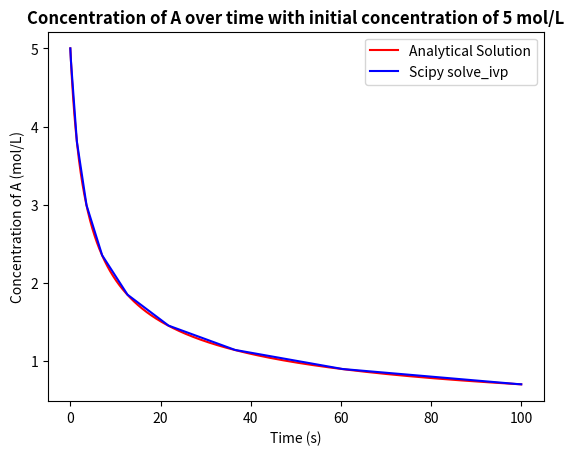
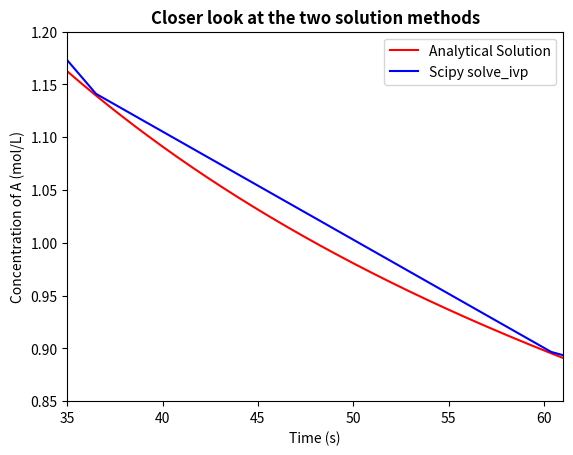

Python code for these plots, in order:
import scipy.integrate
import matplotlib.pyplot as plt ## For plotting 
import numpy as np

def third_order_derivative(t, Ca, k3=0.01): # I know that the assignemnt does not require us to add k as an argument but I wanted the function to be as universal as possible
    '''Returns the concentration over time for a third order chemical reaction. 
    t = time in secons
    Ca = concentration of component a (a -> b)
    k = reaction rate constant (default set to 0.01 as this is the value for task 1.)'''
    dca_dt = - k3 * Ca**3
    return dca_dt

def third_order_analytical(t, c0, k3):
    '''Returns the concentration at a given time for a third order irreversible chemical reation.
    t = Time in seconds. If a vector it will retrun a vector of solutions
    c0 = initial concentration.
    k3 = reaction rate constant for the third order reaction.'''
    Ca = (1/(c0**(-2) + 2*k3*t))**0.5 ## Analytical solution
    return Ca

initial_conc = 5
t_max = 100
x_plotting = np.linspace(0, t_max, 1000)
y_analytical = third_order_analytical(x_plotting, initial_conc, 0.01)
y_scipy = scipy.integrate.solve_ivp(lambda t, Ca: third_order_derivative(t, Ca), [0, t_max], [initial_conc])
y_scipy_plotting = y_scipy.y[0]
x_scipy_plotting = y_scipy.t
fig = plt.figure()
plt.plot(x_plotting, y_analytical, 'r', label="Analytical Solution")
plt.plot(x_scipy_plotting, y_scipy_plotting, 'b', label='Scipy solve_ivp')
plt.xlabel('Time (s)')
plt.ylabel('Concentration of A (mol/L)')
plt.title(f'Concentration of A over time with initial concentration of {initial_conc} mol/L', weight='bold')
plt.legend()
plt.show()
## The figure above shows that they are almost identical


## We can restrict the domain to see the deviations
fig2 = plt.figure()
plt.plot(x_plotting, y_analytical, 'r', label="Analytical Solution")
plt.plot(x_scipy_plotting, y_scipy_plotting, 'b', label='Scipy solve_ivp')
plt.xlabel('Time (s)')
plt.ylabel('Concentration of A (mol/L)')
plt.title(f'Closer look at the two solution methods', weight='bold')
plt.xlim(35, 61)
plt.ylim(0.85, 1.2)
plt.legend()
plt.show()
#Slight deviations but we need to zoom in quite close to see